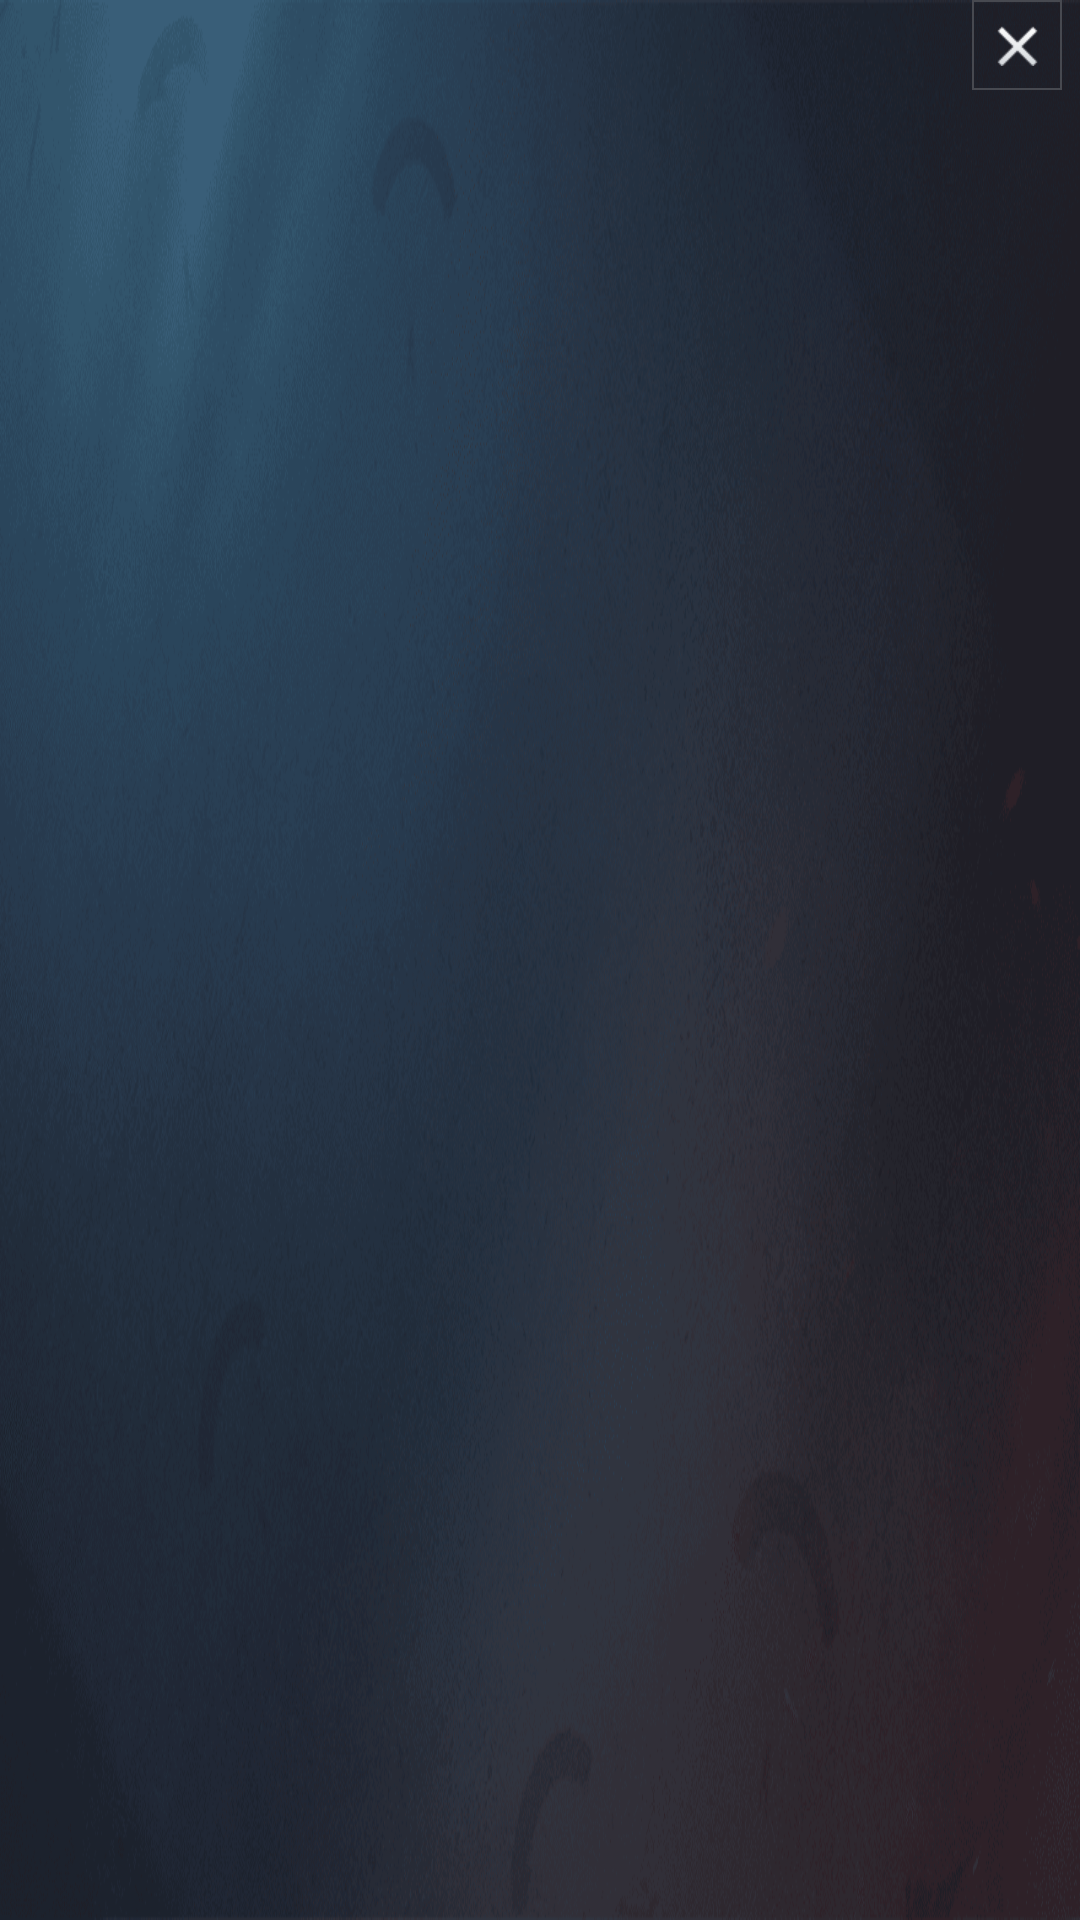

This screen was rendered from an Android layout file. Write that file and the resources it references.
<!-- AndroidManifest.xml: fallback theme Theme.MaterialComponents.DayNight.NoActionBar -->
<!-- res/layout/dialog_schdulerank.xml -->
<?xml version="1.0" encoding="utf-8"?>
<RelativeLayout xmlns:android="http://schemas.android.com/apk/res/android"
    android:layout_width="match_parent"
    android:layout_height="match_parent"
    android:id="@+id/schedule_root"
    android:background="@drawable/root_bg"
    >
    <RelativeLayout
        android:id="@+id/mRlyRankTitle"
        android:layout_width="match_parent"
        android:layout_height="30dp"
        android:layout_centerHorizontal="true"
        >
        <TextView
            android:id="@+id/mTvRankTitle"
            android:layout_width="wrap_content"
            android:layout_height="match_parent"
            android:layout_gravity="center_vertical"
            android:gravity="center_vertical"
            android:layout_alignParentRight="true"
            android:layout_marginRight="50dp"
            android:textColor="#ffffff"
            android:lines="1"
            android:textSize="15dp"
            android:textStyle="bold" />
    </RelativeLayout>


    <ImageView
        android:id="@+id/mIvRankBack"
        android:layout_width="30dp"
        android:layout_height="30dp"
        android:scaleType="center"
        android:background="@drawable/back_icon_bg"
        android:src="@drawable/icon_video_back"
        android:layout_marginRight="6dp"
        android:layout_alignParentRight="true"/>


    <FrameLayout
        android:id="@+id/mWvRankContent"
        android:layout_below="@id/mRlyRankTitle"
        android:layout_marginTop="2dp"
        android:visibility="visible"
        android:layout_width="match_parent"
        android:layout_height="match_parent"></FrameLayout>
</RelativeLayout>
<!-- resources referenced by this layout -->
<resources>
  <!-- drawable back_icon_bg (drawable) -->
  <?xml version="1.0" encoding="utf-8"?>
  <shape xmlns:android="http://schemas.android.com/apk/res/android" android:shape="rectangle" >
  
    <solid
        android:color="@color/transparent"
        />
  
    <stroke
        android:width="0.5dp"
        android:color="#FF474950"
        />
  </shape>
  <!-- drawable icon_video_back: png bitmap (drawable-xhdpi, 974 bytes) -->
  <!-- drawable root_bg: png bitmap (drawable-xxxhdpi, 192021 bytes) -->
  <color name="transparent">#00000000</color>//透明
</resources>
